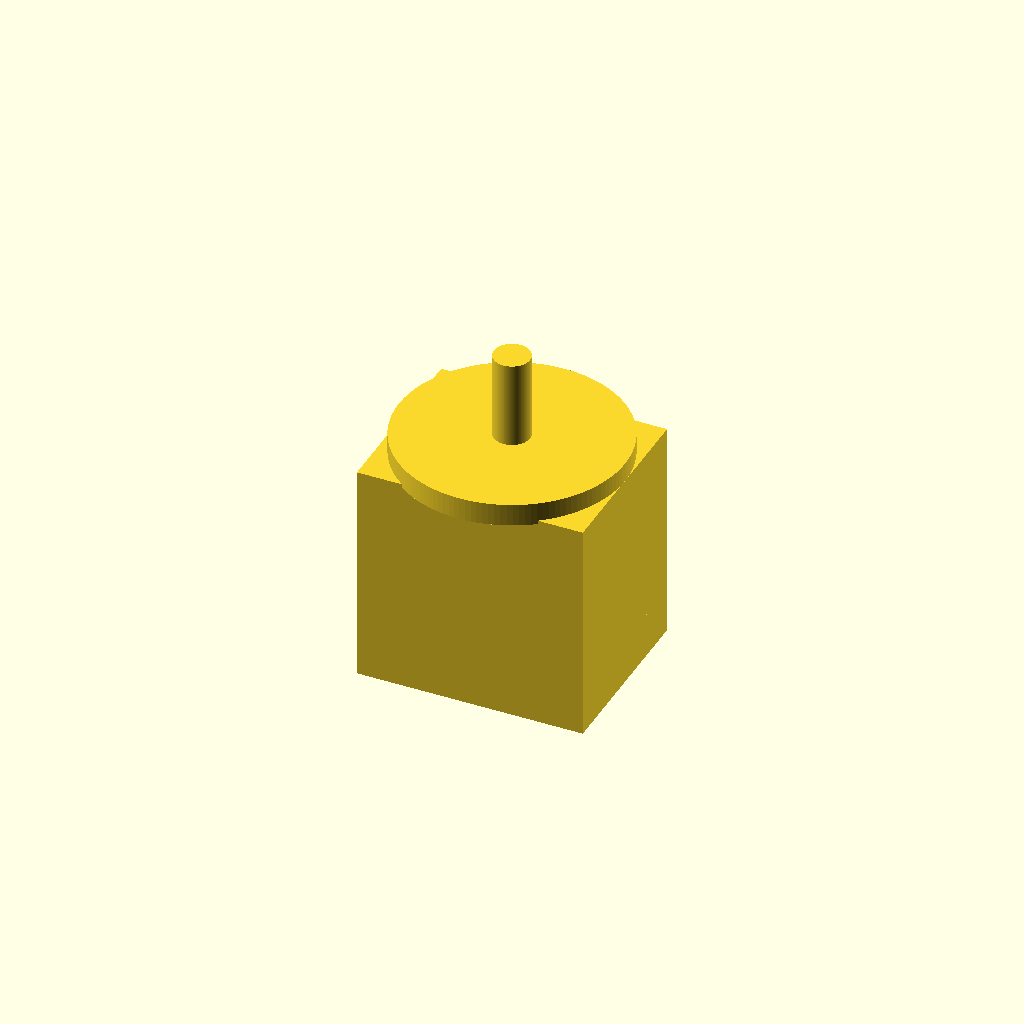
Cell 1 — every parameter at its default value.
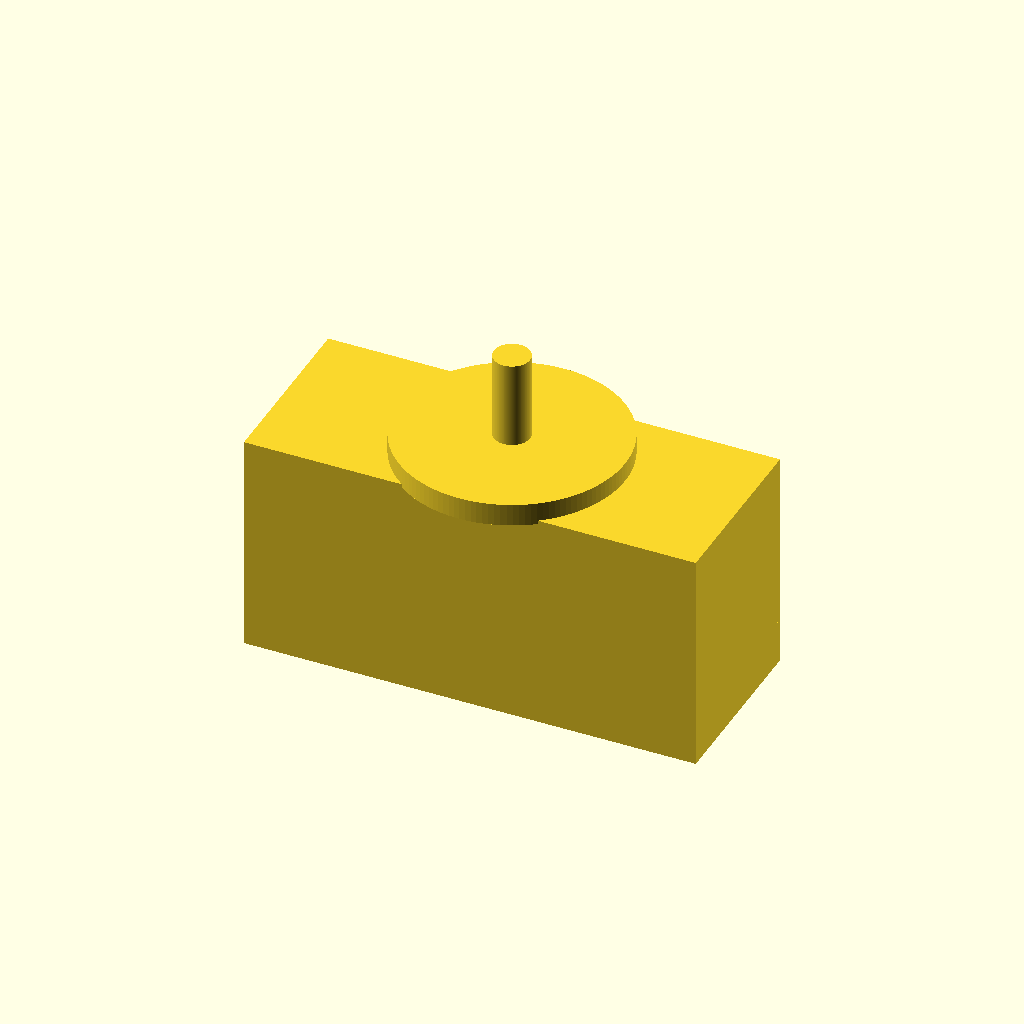
Cell 2: the same model with motor_body_length = 100.
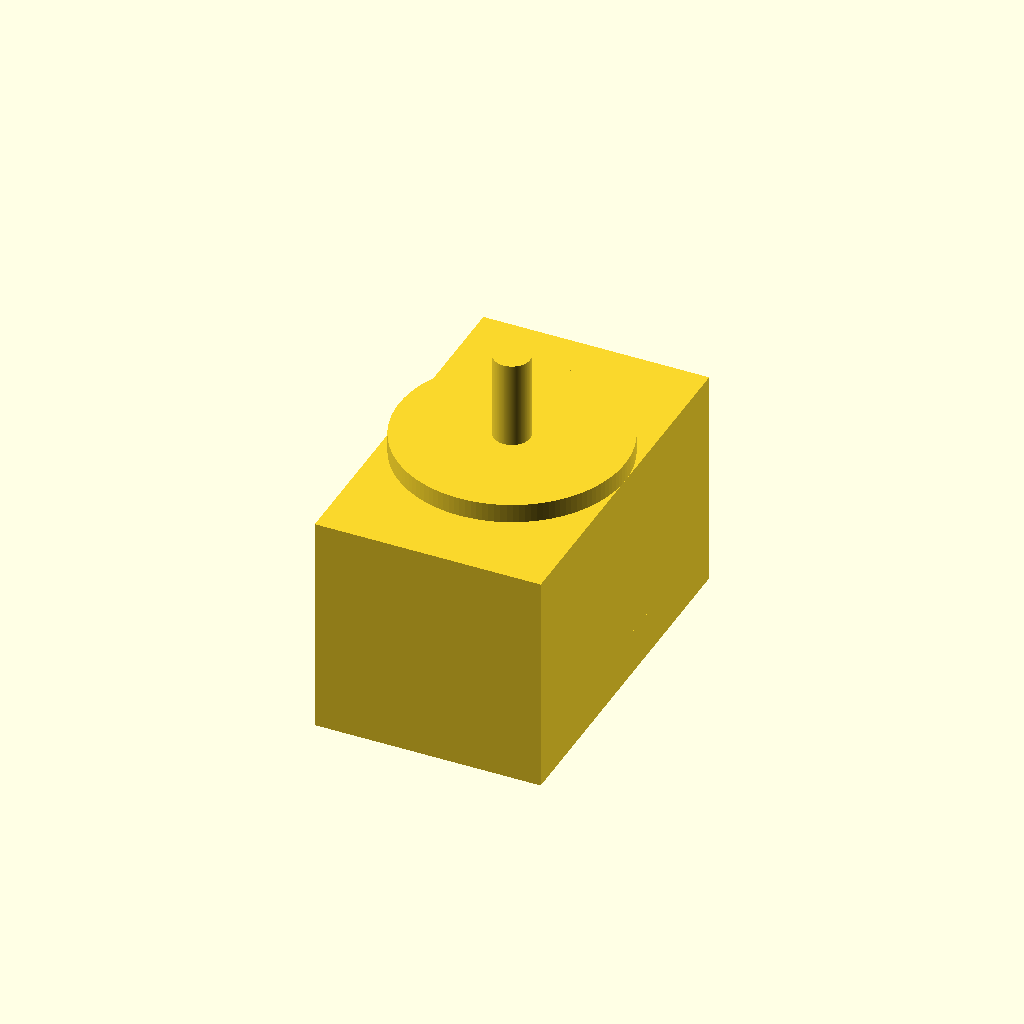
Cell 3: the same model with motor_body_width = 80.
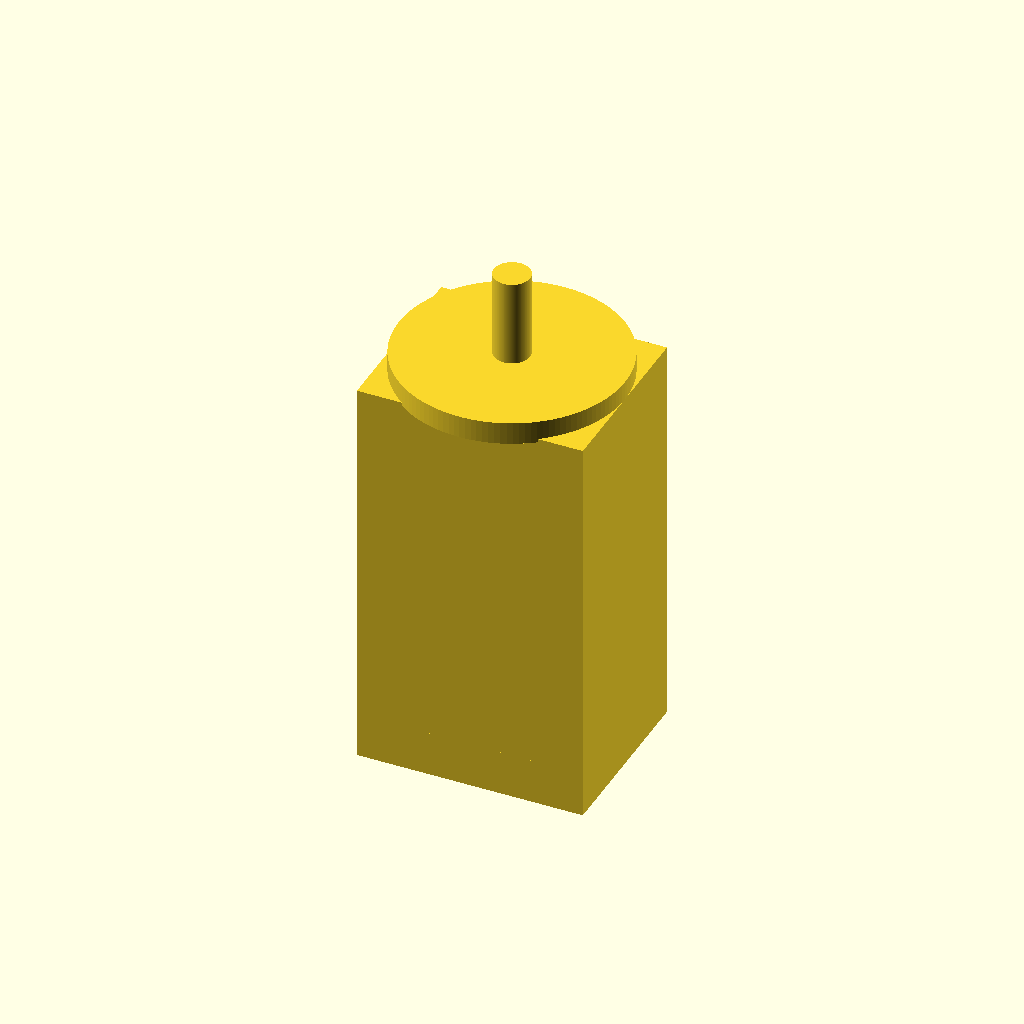
Cell 4: motor_body_height = 80 (everything else at default).
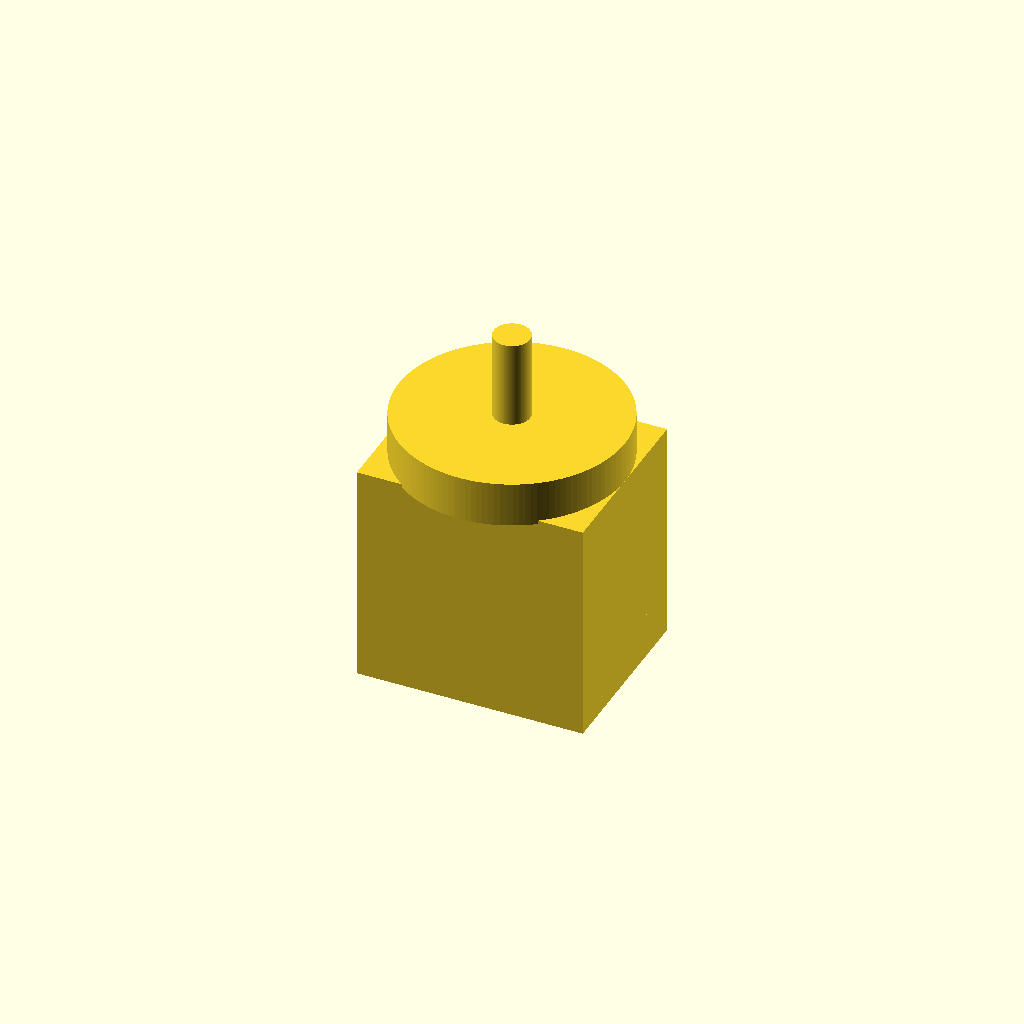
Cell 5 — flange_thickness set to 10, the other parameters unchanged.
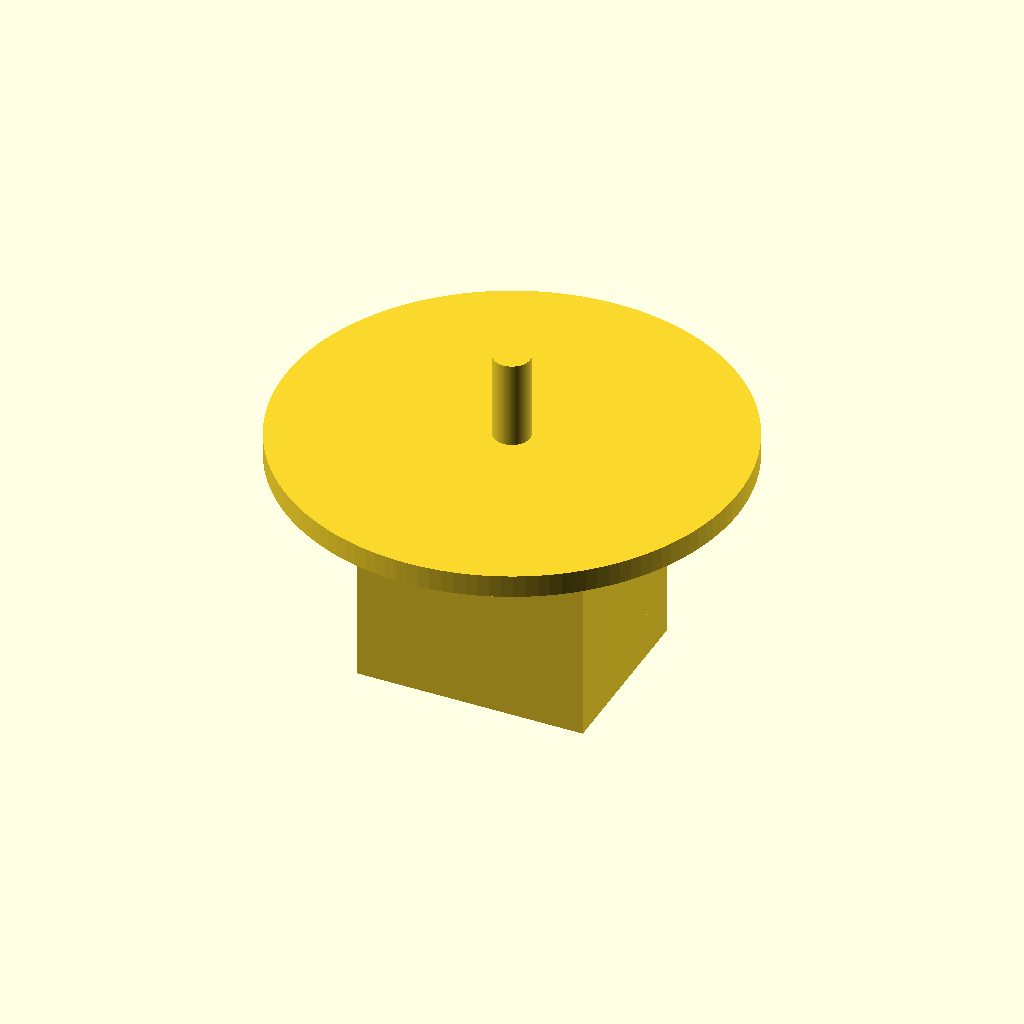
Cell 6: the same model with flange_diameter = 100.
All cells are drawn from one camera (rotation 55°, 0°, 25°, orthographic, colour scheme Cornfield), so only the parameter changes between them.
Source of the model, results/nopscadlib/ablations/no_json_ir/scad/servo_motor__Lichuan_M02430_80ST.scad:
$fn = 128;

// Lichuan -80M02430B (approximate, simplified) — ONE connected solid
// Fixes: ensure all parts overlap/connect via dimension-based formulas (no arbitrary offsets)

motor_body_length = 50;
motor_body_width  = 40;
motor_body_height = 40;

flange_thickness  = 5;
flange_diameter   = 50;

shaft_diameter    = 8;
shaft_length      = 20;

rear_cap_length   = 10;

connector_boss_diameter = 15;
connector_boss_length   = 5;

overlap = 0.8; // guaranteed overlap for manifold union

// Z references
z_body_center = 0;
z_body_top    = z_body_center + motor_body_height/2;
z_body_bottom = z_body_center - motor_body_height/2;

// Connected stack (all center=true)
z_flange_center = z_body_top + flange_thickness/2 - overlap;
z_flange_top    = z_flange_center + flange_thickness/2;

z_shaft_center  = z_flange_top + shaft_length/2 - overlap;

z_rear_center   = z_body_bottom - rear_cap_length/2 + overlap;
z_rear_bottom   = z_rear_center - rear_cap_length/2;

z_boss_center   = z_rear_bottom - connector_boss_length/2 + overlap;

// Modules
module motor_body() {
    translate([0, 0, z_body_center])
        cube([motor_body_length, motor_body_width, motor_body_height], center=true);
}

module front_flange() {
    translate([0, 0, z_flange_center])
        cylinder(h=flange_thickness, d=flange_diameter, center=true);
}

module output_shaft() {
    translate([0, 0, z_shaft_center])
        cylinder(h=shaft_length, d=shaft_diameter, center=true);
}

module rear_cap() {
    translate([0, 0, z_rear_center])
        cube([motor_body_length, motor_body_width, rear_cap_length], center=true);
}

module cable_connector_boss() {
    translate([0, 0, z_boss_center])
        cylinder(h=connector_boss_length, d=connector_boss_diameter, center=true);
}

// Assembly (ONE connected solid)
module servo_motor() {
    union() {
        motor_body();
        front_flange();
        output_shaft();
        rear_cap();
        cable_connector_boss();
    }
}

servo_motor();
Customizer parameters (derived from the source; name, type, default, range or options):
motor_body_length: number, default 50
motor_body_width: number, default 40
motor_body_height: number, default 40
flange_thickness: number, default 5
flange_diameter: number, default 50
shaft_diameter: number, default 8
shaft_length: number, default 20
rear_cap_length: number, default 10
connector_boss_diameter: number, default 15
connector_boss_length: number, default 5
overlap: number, default 0.8
z_body_center: number, default 0
